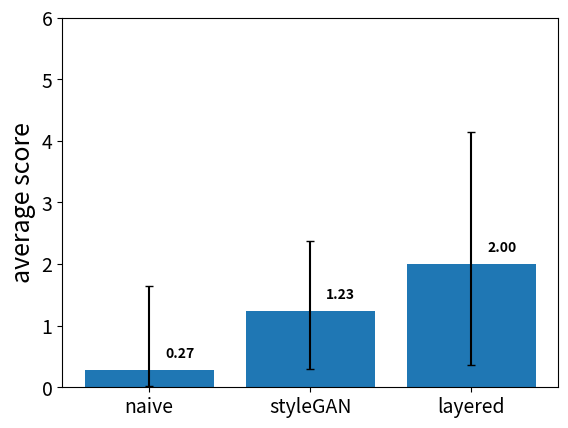

Reproduce this figure in Python.
import matplotlib.pyplot as plt
import numpy as np

fig = plt.figure()
plt.ylabel('average score', fontsize=18)
plt.ylim(top=6)
plt.ylim(bottom=0)

models = ['naive', 'styleGAN', 'layered']
scores = [0.27599349734828577, 1.2304153329772458, 2.0083818784081973]

errors = [[0.2565912032318418, 1.3654140043492544],
          [0.9294262880726123, 1.1414445327904437],
          [1.6416210477554136, 2.1324531635916197]]
errors = np.asarray(errors).T

plt.tick_params(axis='both', which='major', labelsize=14)
plt.tick_params(axis='both', which='minor', bottom=False, left=False)
plt.bar(models, scores, yerr=errors, capsize=3)

for i, v in enumerate(scores):
    plt.text(i+0.1, v + 0.2, str(v)[:4], fontweight='bold')

plt.show()